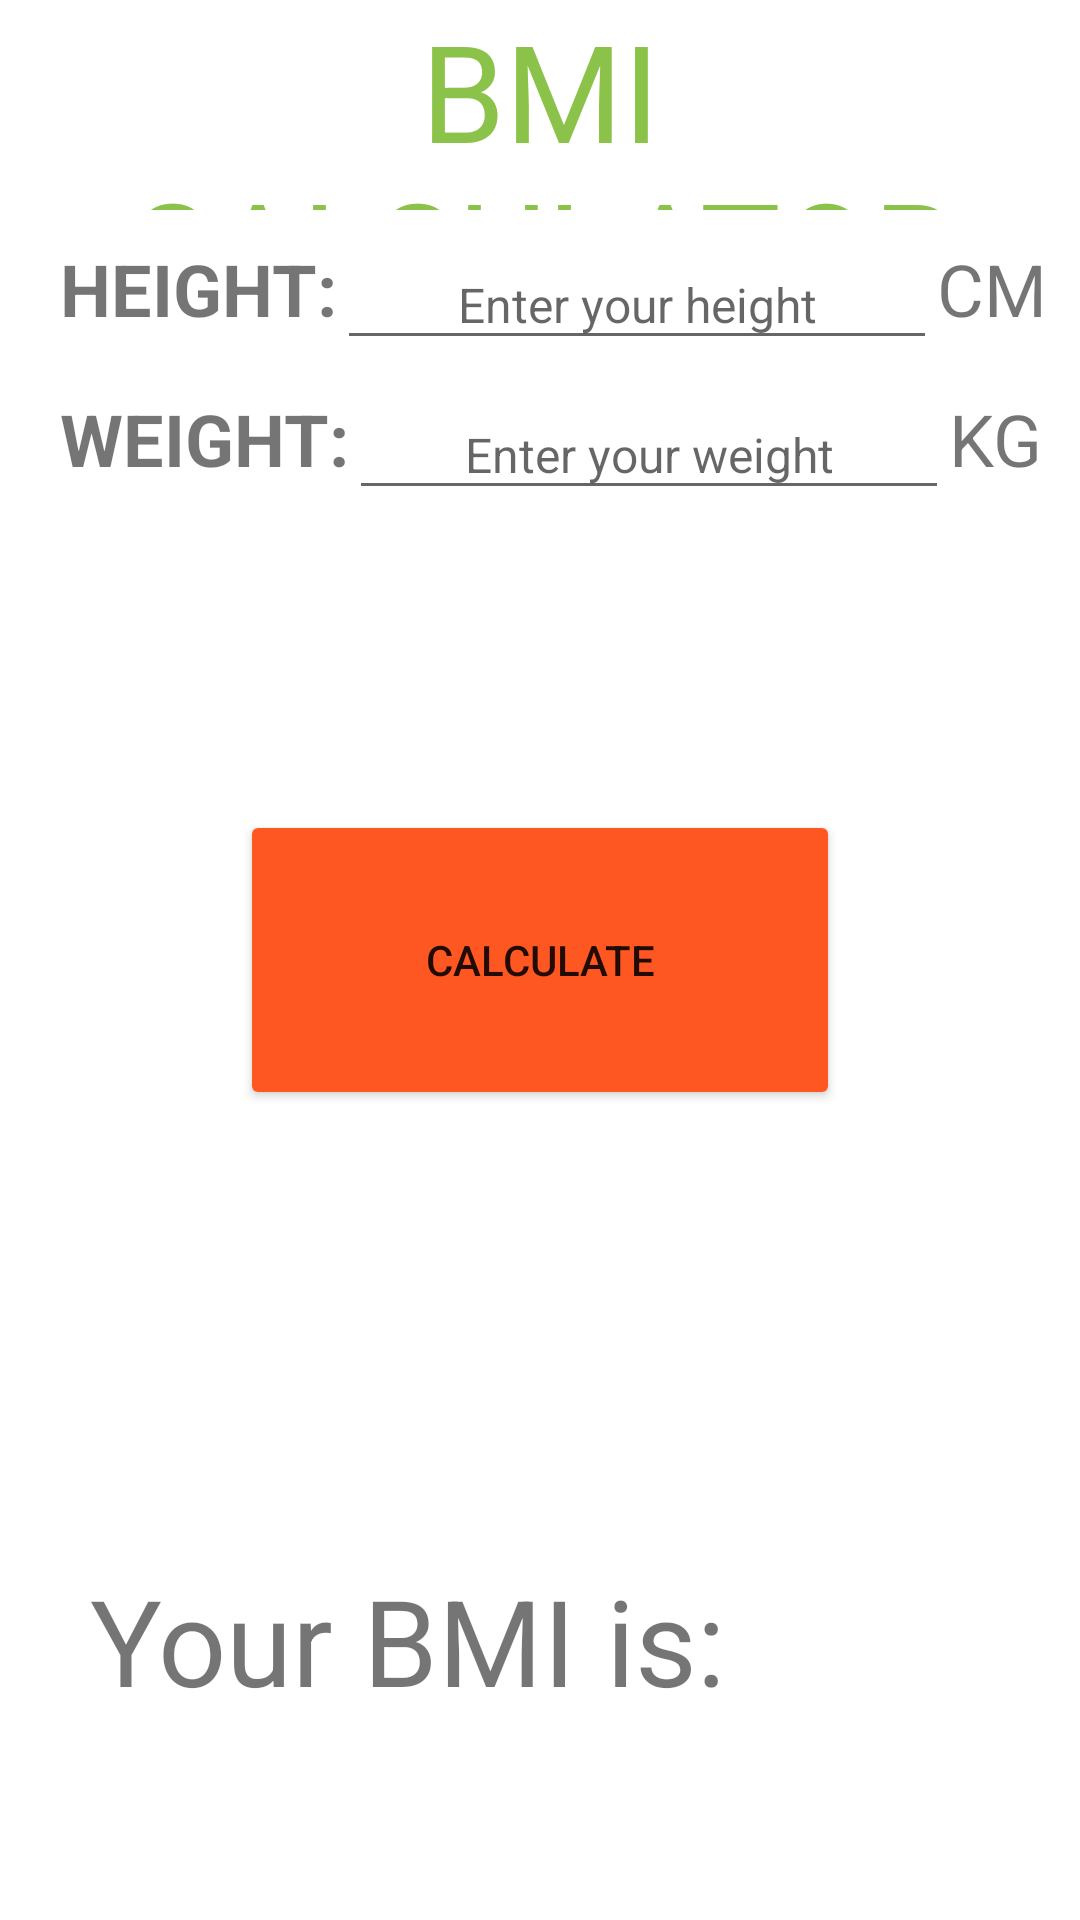

Write the Android layout XML for this screen, with the resource values it uses.
<!-- AndroidManifest.xml: application theme Theme.AndroidProject -->
<!-- res/layout/activity_bmi.xml -->
<?xml version="1.0" encoding="utf-8"?>
<LinearLayout xmlns:android="http://schemas.android.com/apk/res/android"
    android:layout_width="match_parent"
    android:layout_height="match_parent"
    android:background="@color/white"
    android:orientation="vertical">

    <TextView
        android:layout_width="match_parent"
        android:layout_height="70dp"
        android:text="BMI CALCULATOR"
        android:textSize="45sp"
        android:gravity="center"
        style="@style/CardView.Light"
        android:textColor="#8BC34A">

    </TextView>


    <RelativeLayout
        android:layout_width="match_parent"
        android:layout_height="40dp"
        android:layout_marginTop="10dp"
        android:layout_marginEnd="5dp">

    <TextView
        android:id="@+id/height_title"
        android:layout_width="wrap_content"
        android:layout_height="match_parent"
        android:text="HEIGHT:"
        android:layout_marginLeft="20dp"
        android:textSize="24sp"
        android:textStyle="bold">
    </TextView>

    <EditText
        android:id="@+id/height_input"
        android:layout_width="200dp"
        android:layout_height="match_parent"
        android:layout_toEndOf="@+id/height_title"

        android:textSize="16sp"
        android:inputType="numberDecimal|numberSigned"


        android:hint="Enter your height"
        android:gravity="center">

    </EditText>

        <TextView
        android:id="@+id/height_unit"
        android:layout_width="50dp"
        android:layout_height="40dp"
        android:text="CM"
        android:layout_marginEnd="5dp"
        android:layout_toEndOf="@+id/height_input"
        android:textSize="24sp"
        ></TextView>

    </RelativeLayout>

    <RelativeLayout
        android:layout_width="match_parent"
        android:layout_height="40dp"
        android:layout_marginTop="10dp"
        android:layout_marginEnd="5dp">

        <TextView
            android:id="@+id/weight_title"
            android:layout_width="wrap_content"
            android:layout_height="match_parent"
            android:text="WEIGHT:"
            android:layout_marginLeft="20dp"
            android:textSize="24sp"
            android:textStyle="bold">
        </TextView>

        <EditText
            android:id="@+id/weight_input"
            android:layout_width="200dp"
            android:layout_height="match_parent"
            android:layout_toEndOf="@+id/weight_title"

            android:textSize="16sp"
            android:inputType="numberDecimal|numberSigned"
            android:hint="Enter your weight"
            android:gravity="center"/>




        <TextView
            android:id="@+id/weight_unit"
            android:layout_width="50dp"
            android:layout_height="40dp"
            android:text="KG"
            android:layout_marginEnd="5dp"
            android:layout_toEndOf="@+id/weight_input"
            android:textSize="24sp"></TextView>

    </RelativeLayout>



        <Button
            android:id="@+id/calculate_bmi"
            android:layout_width="200dp"
            android:layout_height="100dp"

            android:text="Calculate"
            android:layout_centerHorizontal="true"
            android:layout_marginTop="100dp"
            android:layout_gravity="center"
            android:gravity="center"
            android:backgroundTint="#FF5722"
            >

        </Button>


    <LinearLayout
        android:layout_width="match_parent"
        android:layout_height="70dp"
        android:layout_marginTop="150dp"

        >
        <TextView
            android:id="@+id/message"
            android:layout_width="wrap_content"
            android:layout_height="70dp"
            android:text="Your BMI is: "
            android:textSize="40sp"
            android:layout_marginLeft="30dp">

        </TextView>

        <TextView
            android:id="@+id/result"
            android:layout_width="wrap_content"
            android:layout_height="70dp"
            android:text=" "
            android:textSize="40sp"
            android:layout_marginLeft="20dp">

        </TextView>

    </LinearLayout>

    <LinearLayout
        android:layout_width="match_parent"
        android:layout_height="70dp">

        <TextView
            android:id="@+id/comment"
            android:layout_width="match_parent"
            android:layout_height="70dp"
            android:text = ""
            android:textSize="35sp"
            android:gravity="center"
            android:textColor="#4CAF50">

        </TextView>

    </LinearLayout>


    </LinearLayout>
<!-- resources referenced by this layout -->
<resources>
  <style name="Theme.AndroidProject" parent="Theme.AppCompat.DayNight.DarkActionBar">
          
          <item name="colorPrimary">@color/purple_500</item>
          <item name="colorPrimaryVariant">@color/purple_700</item>
          <item name="colorOnPrimary">@color/white</item>
          
          <item name="colorSecondary">@color/teal_200</item>
          <item name="colorSecondaryVariant">@color/teal_700</item>
          <item name="colorOnSecondary">@color/black</item>
          
          <item name="android:statusBarColor">?attr/colorPrimaryVariant</item>
          
      </style>
  <!-- not gathered from this repository: default colours our renderer supplied (Android Studio template values) -->
  <color name="purple_500">#FF6200EE</color>
  <color name="purple_700">#FF3700B3</color>
  <color name="teal_200">#FF03DAC5</color>
  <color name="teal_700">#FF018786</color>
  <color name="black">#FF000000</color>
  <color name="white">#FFFFFFFF</color>
</resources>
